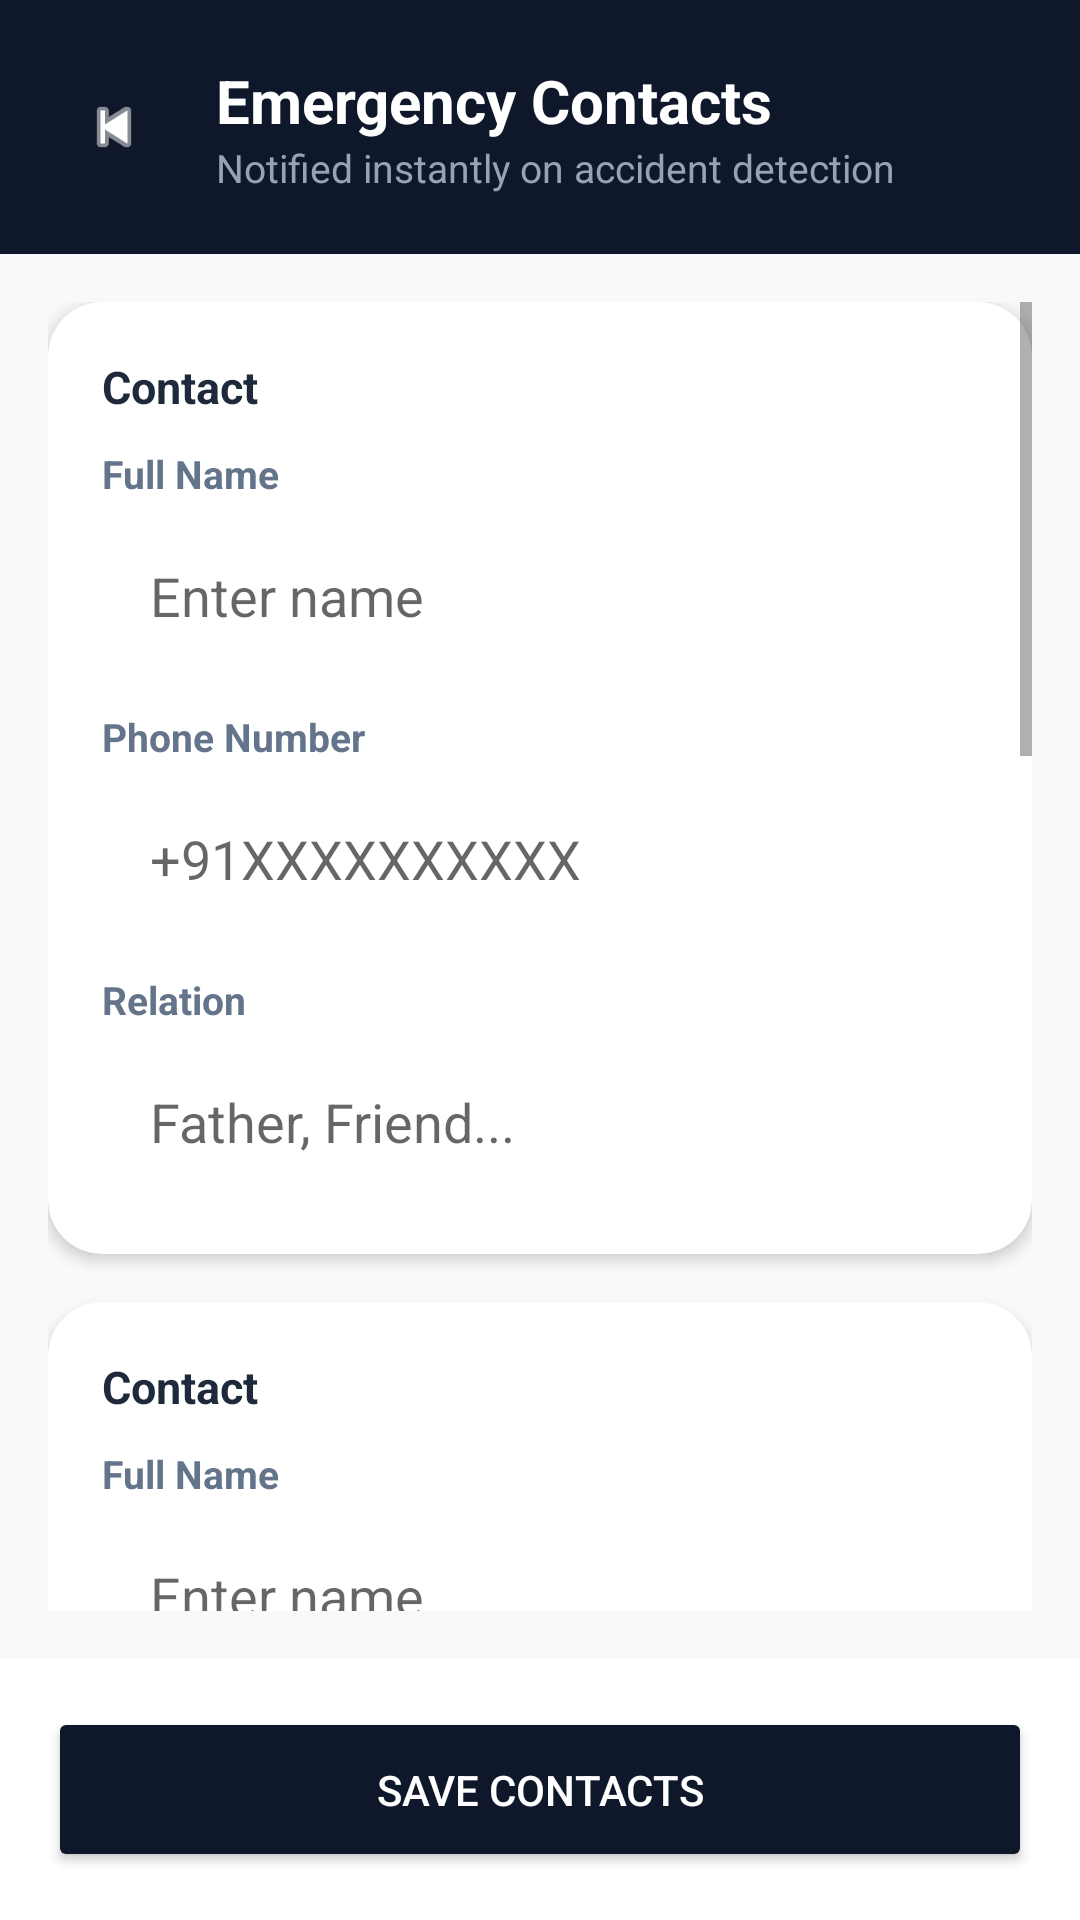

Reconstruct the res/layout file that produces this screen, plus the resources it refers to.
<!-- AndroidManifest.xml: application theme Theme.TRINETRA -->
<!-- res/layout/activity_emergency.xml -->
<?xml version="1.0" encoding="utf-8"?>
<RelativeLayout xmlns:android="http://schemas.android.com/apk/res/android"
    xmlns:app="http://schemas.android.com/apk/res-auto"
    android:layout_width="match_parent"
    android:layout_height="match_parent"
    android:background="#F8F9FA">

    
    <LinearLayout
        android:id="@+id/header"
        android:layout_width="match_parent"
        android:layout_height="wrap_content"
        android:background="#0F172A"
        android:orientation="horizontal"
        android:padding="20dp"
        android:gravity="center_vertical">

        <ImageView
            android:id="@+id/backBtn"
            android:layout_width="36dp"
            android:layout_height="36dp"
            android:background="@drawable/bg_circle_dark"
            android:padding="6dp"
            android:src="@android:drawable/ic_media_previous"
            android:contentDescription="Back"
            app:tint="#FFFFFF"/>

        <LinearLayout
            android:orientation="vertical"
            android:layout_marginStart="16dp"
            android:layout_width="wrap_content"
            android:layout_height="wrap_content">

            <TextView
                android:layout_width="wrap_content"
                android:layout_height="wrap_content"
                android:text="Emergency Contacts"
                android:textColor="#FFFFFF"
                android:textSize="20sp"
                android:textStyle="bold"/>

            <TextView
                android:layout_width="wrap_content"
                android:layout_height="wrap_content"
                android:text="Notified instantly on accident detection"
                android:textColor="#94A3B8"
                android:textSize="13sp"/>
        </LinearLayout>
    </LinearLayout>

    
    <ScrollView
        android:layout_below="@id/header"
        android:layout_above="@id/footer"
        android:layout_width="match_parent"
        android:layout_height="match_parent"
        android:padding="16dp">

        <LinearLayout
            android:id="@+id/containerContacts"
            android:orientation="vertical"
            android:layout_width="match_parent"
            android:layout_height="wrap_content">

            
            <include
                layout="@layout/item_contact_fixed"
                android:id="@+id/contact1"/>

            
            <include
                layout="@layout/item_contact_fixed"
                android:id="@+id/contact2"/>

            
            <include
                layout="@layout/item_contact_fixed"
                android:id="@+id/contact3"/>

            
            <include
                layout="@layout/item_contact_fixed"
                android:id="@+id/contact4"/>

        </LinearLayout>
    </ScrollView>

    
    <LinearLayout
        android:id="@+id/footer"
        android:layout_alignParentBottom="true"
        android:layout_width="match_parent"
        android:layout_height="wrap_content"
        android:padding="16dp"
        android:background="#FFFFFF">

        <Button
            android:id="@+id/btnSaveContacts"
            android:layout_width="match_parent"
            android:layout_height="55dp"
            android:text="SAVE CONTACTS"
            android:textColor="#FFFFFF"
            android:backgroundTint="#0F172A"/>
    </LinearLayout>

</RelativeLayout>
<!-- res/layout/item_contact_fixed.xml (included above) -->
<androidx.cardview.widget.CardView
    xmlns:android="http://schemas.android.com/apk/res/android"
    xmlns:app="http://schemas.android.com/apk/res-auto"
    android:layout_width="match_parent"
    android:layout_height="wrap_content"
    android:layout_marginBottom="16dp"
    app:cardCornerRadius="18dp"
    app:cardElevation="3dp"
    app:cardBackgroundColor="#FFFFFF">

    <LinearLayout
        android:layout_width="match_parent"
        android:layout_height="wrap_content"
        android:orientation="vertical"
        android:padding="18dp">

        
        <TextView
            android:id="@+id/txtContactTitle"
            android:layout_width="wrap_content"
            android:layout_height="wrap_content"
            android:text="Contact"
            android:textStyle="bold"
            android:textColor="#1E293B"
            android:textSize="15sp"
            android:layout_marginBottom="10dp"/>

        
        <TextView
            android:layout_width="wrap_content"
            android:layout_height="wrap_content"
            android:text="Full Name"
            android:textSize="13sp"
            android:textColor="#64748B"
            android:textStyle="bold"/>

        <EditText
            android:id="@+id/etName"
            android:layout_width="match_parent"
            android:layout_height="52dp"
            android:layout_marginTop="6dp"
            android:background="@drawable/edittext_rounded_bg"
            android:paddingHorizontal="16dp"
            android:hint="Enter name"
            android:inputType="textPersonName"/>

        
        <TextView
            android:layout_width="wrap_content"
            android:layout_height="wrap_content"
            android:text="Phone Number"
            android:textSize="13sp"
            android:textColor="#64748B"
            android:textStyle="bold"
            android:layout_marginTop="12dp"/>

        <EditText
            android:id="@+id/etPhone"
            android:layout_width="match_parent"
            android:layout_height="52dp"
            android:layout_marginTop="6dp"
            android:background="@drawable/edittext_rounded_bg"
            android:inputType="phone"
            android:paddingHorizontal="16dp"
            android:hint="+91XXXXXXXXXX"/>

        
        <TextView
            android:layout_width="wrap_content"
            android:layout_height="wrap_content"
            android:text="Relation"
            android:textSize="13sp"
            android:textColor="#64748B"
            android:textStyle="bold"
            android:layout_marginTop="12dp"/>

        <EditText
            android:id="@+id/etRelation"
            android:layout_width="match_parent"
            android:layout_height="52dp"
            android:layout_marginTop="6dp"
            android:background="@drawable/edittext_rounded_bg"
            android:paddingHorizontal="16dp"
            android:hint="Father, Friend..."
            android:inputType="text"/>
    </LinearLayout>

</androidx.cardview.widget.CardView>
<!-- resources referenced by this layout -->
<resources>
  <style name="Theme.TRINETRA" parent="Theme.MaterialComponents.DayNight.DarkActionBar">
          
          <item name="colorPrimary">@color/purple_500</item>
          <item name="colorPrimaryVariant">@color/purple_700</item>
          <item name="colorOnPrimary">@color/white</item>
          
          <item name="colorSecondary">@color/teal_200</item>
          <item name="colorSecondaryVariant">@color/teal_700</item>
          <item name="colorOnSecondary">@color/black</item>
          
          <item name="android:statusBarColor">?attr/colorPrimaryVariant</item>
          
      </style>
  <!-- not gathered from this repository: default colours our renderer supplied (Android Studio template values) -->
  <color name="purple_500">#FF6200EE</color>
  <color name="purple_700">#FF3700B3</color>
  <color name="teal_200">#FF03DAC5</color>
  <color name="teal_700">#FF018786</color>
  <color name="black">#FF000000</color>
  <color name="white">#FFFFFFFF</color>
</resources>
